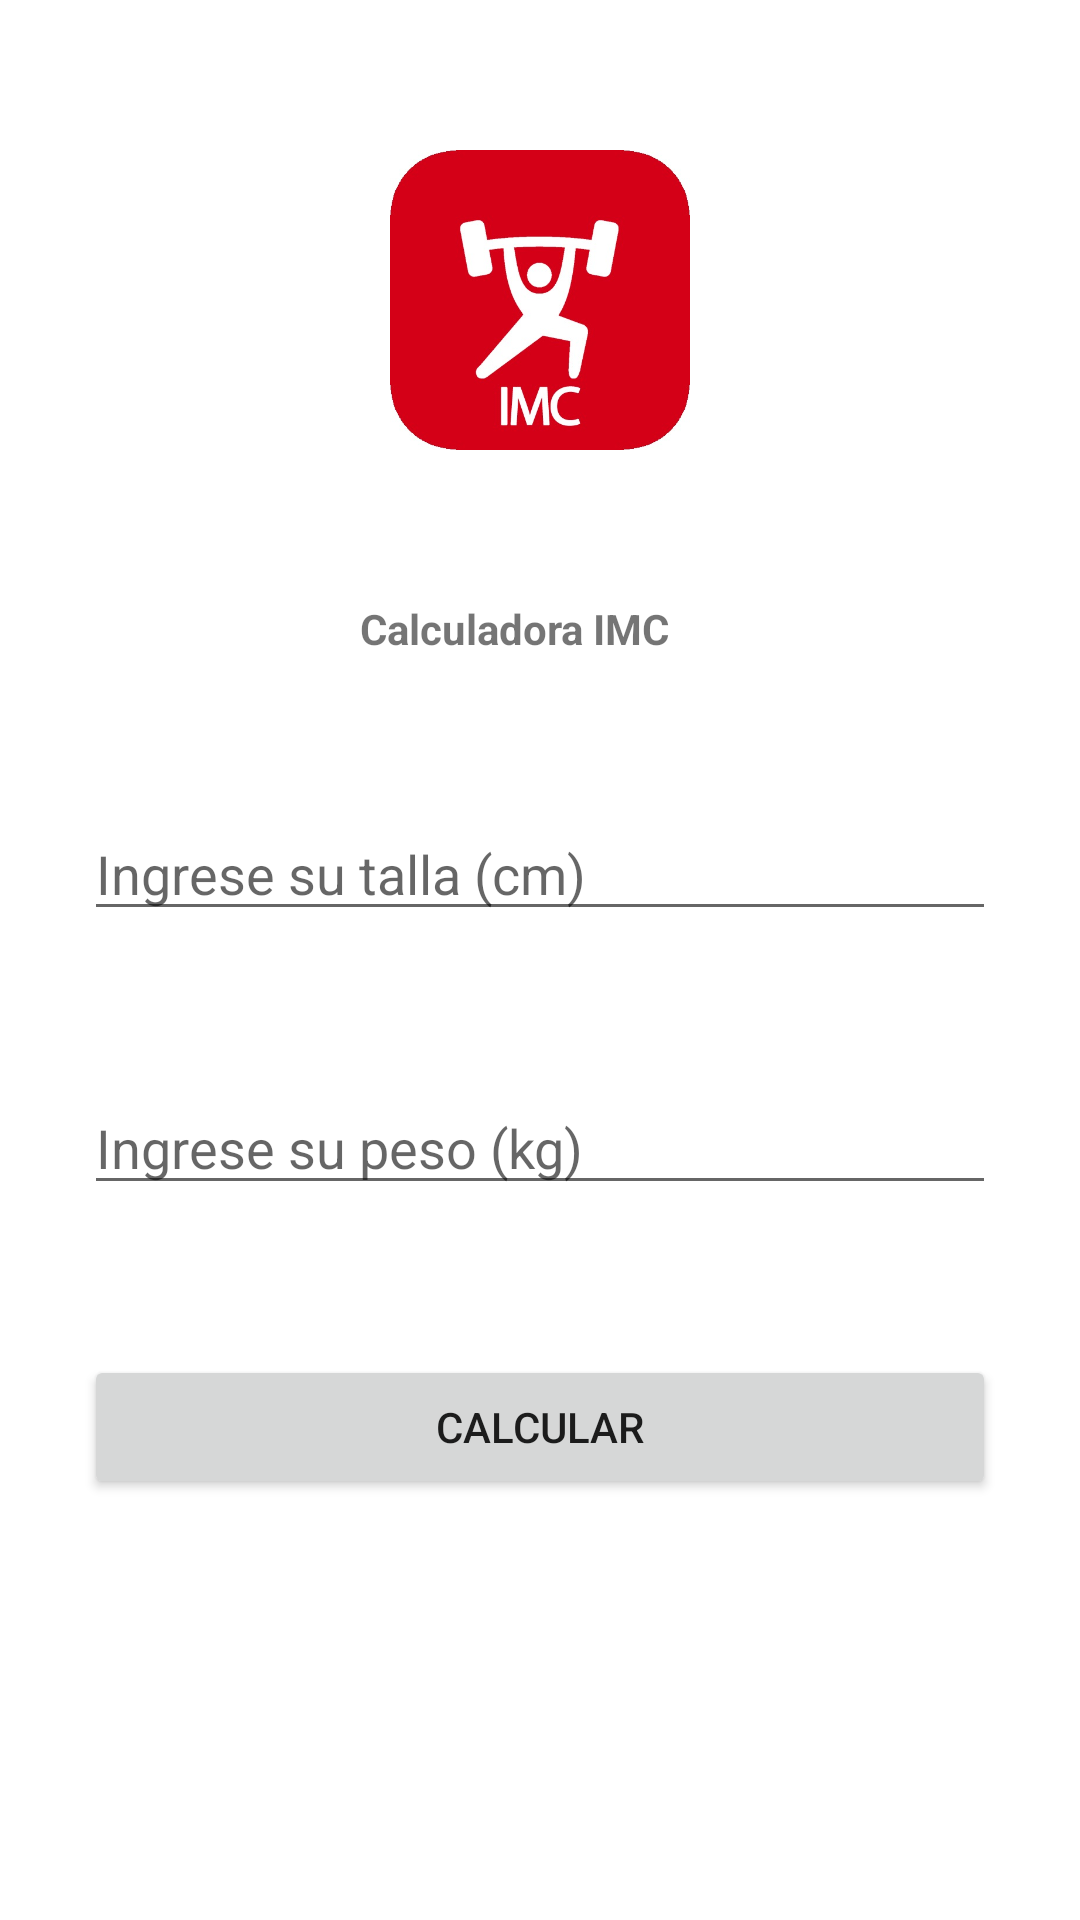

Layout XML and referenced resources for this Android screen:
<!-- AndroidManifest.xml: application theme Theme.DSM_PC_01 -->
<!-- res/layout/activity_main.xml -->
<?xml version="1.0" encoding="utf-8"?>
<androidx.constraintlayout.widget.ConstraintLayout xmlns:android="http://schemas.android.com/apk/res/android"
    xmlns:app="http://schemas.android.com/apk/res-auto"
    xmlns:tools="http://schemas.android.com/tools"
    android:layout_width="match_parent"
    android:layout_height="match_parent"
    tools:context=".MainActivity">

    <ImageView
        android:id="@+id/imageView"
        android:layout_width="0dp"
        android:layout_height="100dp"
        android:layout_marginStart="100dp"
        android:layout_marginTop="50dp"
        android:layout_marginEnd="100dp"
        app:layout_constraintEnd_toEndOf="parent"
        app:layout_constraintStart_toStartOf="parent"
        app:layout_constraintTop_toTopOf="parent"
        app:srcCompat="@drawable/calculadora_imc" />

    <TextView
        android:id="@+id/textView"
        android:layout_width="wrap_content"
        android:layout_height="wrap_content"
        android:layout_marginStart="168dp"
        android:layout_marginTop="50dp"
        android:layout_marginEnd="185dp"
        android:text="Calculadora IMC"
        android:textStyle="bold"
        app:layout_constraintEnd_toEndOf="parent"
        app:layout_constraintStart_toStartOf="parent"
        app:layout_constraintTop_toBottomOf="@+id/imageView" />

    <EditText
        android:hint="@string/ingrese_talla"
        android:id="@+id/txtTalla"
        android:layout_width="0dp"
        android:layout_height="wrap_content"
        android:layout_marginStart="28dp"
        android:layout_marginTop="50dp"
        android:layout_marginEnd="28dp"
        android:ems="10"
        android:inputType="textPersonName"
        app:layout_constraintEnd_toEndOf="parent"
        app:layout_constraintStart_toStartOf="parent"
        app:layout_constraintTop_toBottomOf="@+id/textView" />

    <EditText
        android:hint="@string/ingrese_peso"
        android:id="@+id/txtPeso"
        android:layout_width="0dp"
        android:layout_height="wrap_content"
        android:layout_marginStart="28dp"
        android:layout_marginTop="50dp"
        android:layout_marginEnd="28dp"
        android:ems="10"
        android:inputType="textPersonName"
        app:layout_constraintEnd_toEndOf="parent"
        app:layout_constraintStart_toStartOf="parent"
        app:layout_constraintTop_toBottomOf="@+id/txtTalla" />

    <Button
        android:id="@+id/btnCalcular"
        android:layout_width="0dp"
        android:layout_height="wrap_content"
        android:layout_marginStart="28dp"
        android:layout_marginTop="50dp"
        android:layout_marginEnd="28dp"
        android:text="Calcular"
        app:layout_constraintEnd_toEndOf="parent"
        app:layout_constraintStart_toStartOf="parent"
        app:layout_constraintTop_toBottomOf="@+id/txtPeso" />
</androidx.constraintlayout.widget.ConstraintLayout>
<!-- resources referenced by this layout -->
<resources>
  <!-- drawable calculadora_imc: png bitmap (drawable-v24, 120010 bytes) -->
  <string name="ingrese_peso">Ingrese su peso (kg)</string>
  <string name="ingrese_talla">Ingrese su talla (cm)</string>
  <style name="Theme.DSM_PC_01" parent="Theme.MaterialComponents.DayNight.DarkActionBar">
          
          <item name="colorPrimary">@color/purple_500</item>
          <item name="colorPrimaryVariant">@color/purple_700</item>
          <item name="colorOnPrimary">@color/white</item>
          
          <item name="colorSecondary">@color/teal_200</item>
          <item name="colorSecondaryVariant">@color/teal_700</item>
          <item name="colorOnSecondary">@color/black</item>
          
          <item name="android:statusBarColor" tools:targetApi="l">?attr/colorPrimaryVariant</item>
          
      </style>
  <!-- not gathered from this repository: default colours our renderer supplied (Android Studio template values) -->
  <color name="purple_500">#FF6200EE</color>
  <color name="purple_700">#FF3700B3</color>
  <color name="teal_200">#FF03DAC5</color>
  <color name="teal_700">#FF018786</color>
  <color name="black">#FF000000</color>
  <color name="white">#FFFFFFFF</color>
</resources>
